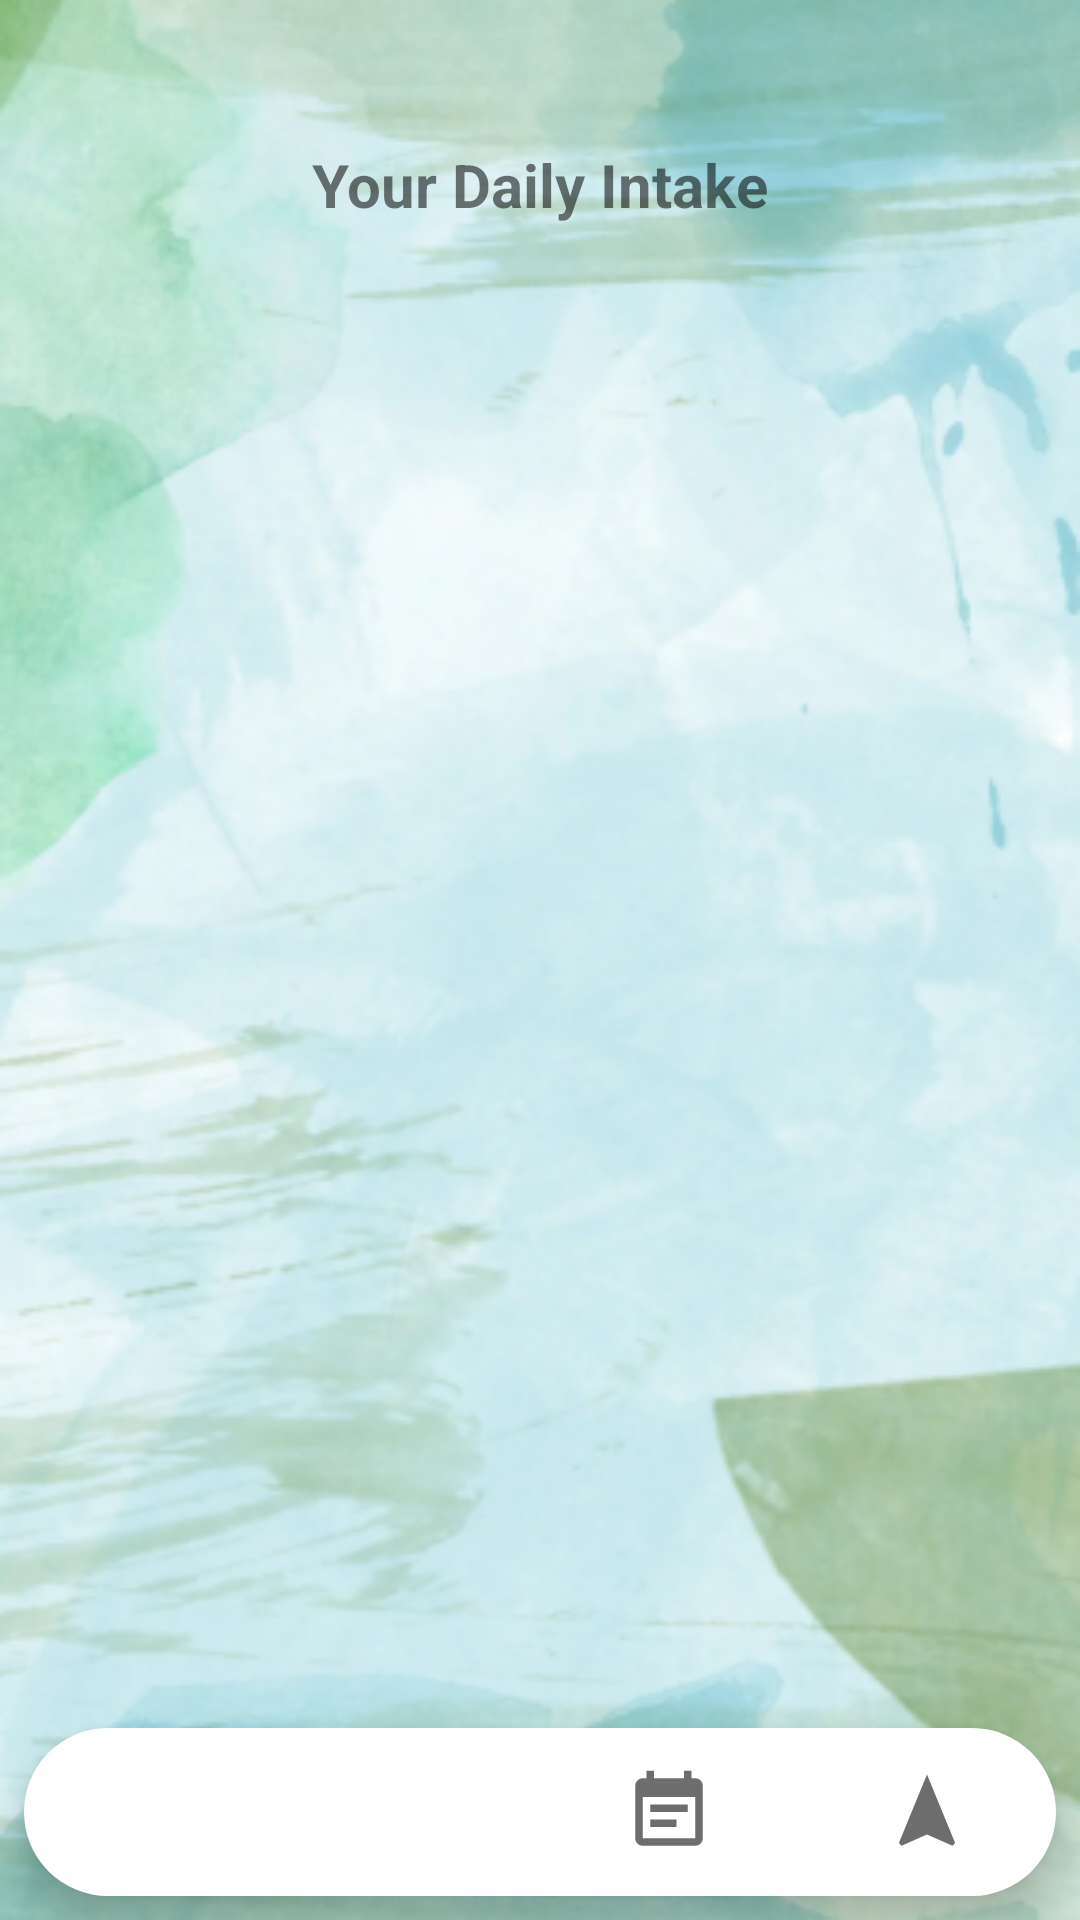

Android layout source for this screen:
<!-- AndroidManifest.xml: application theme Theme.NutriTrack -->
<!-- res/layout/activity_log.xml -->
<?xml version="1.0" encoding="utf-8"?>
<androidx.constraintlayout.widget.ConstraintLayout xmlns:android="http://schemas.android.com/apk/res/android"
    xmlns:app="http://schemas.android.com/apk/res-auto"
    xmlns:tools="http://schemas.android.com/tools"
    android:layout_width="match_parent"
    android:layout_height="match_parent"
    tools:context=".activities.LogActivity"
    android:background="@drawable/background2">


    <TextView
        android:id="@+id/logpage_title"
        android:layout_width="wrap_content"
        android:layout_height="wrap_content"
        android:layout_marginTop="48dp"
        android:text="Your Daily Intake"
        android:textSize="20sp"
        android:textStyle="bold"
        app:layout_constraintEnd_toEndOf="parent"
        app:layout_constraintStart_toStartOf="parent"
        app:layout_constraintTop_toTopOf="parent" />

    <androidx.recyclerview.widget.RecyclerView
        android:id="@+id/log_recyclerview"
        android:layout_width="match_parent"
        android:layout_height="300dp"
        android:layout_marginTop="24dp"
        app:layout_constraintTop_toBottomOf="@+id/logpage_title" />

    <com.google.android.material.bottomnavigation.BottomNavigationView
        android:id="@+id/BottomNavigationView"
        android:layout_width="match_parent"
        android:layout_height="wrap_content"
        android:layout_alignParentBottom="true"
        android:layout_marginStart="8dp"
        android:layout_marginEnd="8dp"
        android:layout_marginBottom="8dp"
        android:background="@drawable/bottom_background"
        android:elevation="2dp"
        app:itemIconSize="30dp"
        app:itemIconTint="@drawable/item_selector"
        app:itemRippleColor="@android:color/transparent"
        app:labelVisibilityMode="unlabeled"
        app:layout_constraintBottom_toBottomOf="parent"
        app:layout_constraintEnd_toEndOf="parent"
        app:layout_constraintStart_toStartOf="parent"
        app:menu="@menu/bottom_menu">

    </com.google.android.material.bottomnavigation.BottomNavigationView>



</androidx.constraintlayout.widget.ConstraintLayout>
<!-- resources referenced by this layout -->
<resources>
  <!-- drawable background2: png bitmap (drawable-v24, 210875 bytes) -->
  <!-- drawable bottom_background (drawable) -->
  <?xml version="1.0" encoding="utf-8"?>
  <shape xmlns:android="http://schemas.android.com/apk/res/android"
      android:shape="rectangle">
      <solid
          android:color="@color/white" />
      <corners
          android:radius="40dp"/>
  
  
  </shape>
  <!-- drawable item_selector (drawable) -->
  <?xml version="1.0" encoding="utf-8"?>
  <selector xmlns:android="http://schemas.android.com/apk/res/android">
  
      <item
          android:state_selected="true"
          android:color = "@color/green_dark" />
  
      <item
          android:state_selected="false"
          android:color = "#6D6D6D" />
  
  </selector>
  <style name="Theme.NutriTrack" parent="Theme.MaterialComponents.DayNight.DarkActionBar">
          
  
  
  
          
  
  
  
          
          <item name="android:statusBarColor">?attr/colorPrimaryVariant</item>
          
  
          
          <item name="colorPrimary">@color/green_blue</item>
          <item name="colorPrimaryVariant">@color/green_medium</item>
          <item name="colorOnPrimary">@color/white</item>
  
  
          
          <item name="colorSecondary">@color/blue_mid</item>
          <item name="colorSecondaryVariant">@color/blue_light</item>
          <item name="colorOnSecondary">@color/black</item>
      </style>
  <color name="white">#FFFFFFFF</color>
  <color name="green_dark">#027A79</color>
  <color name="green_blue">#94c7c0</color>
  <color name="green_medium">#a4c7a5</color>
  <color name="blue_mid">#cbe9ed</color>
  <color name="blue_light">#e0f2f5</color>
  <color name="black">#FF000000</color>
</resources>
